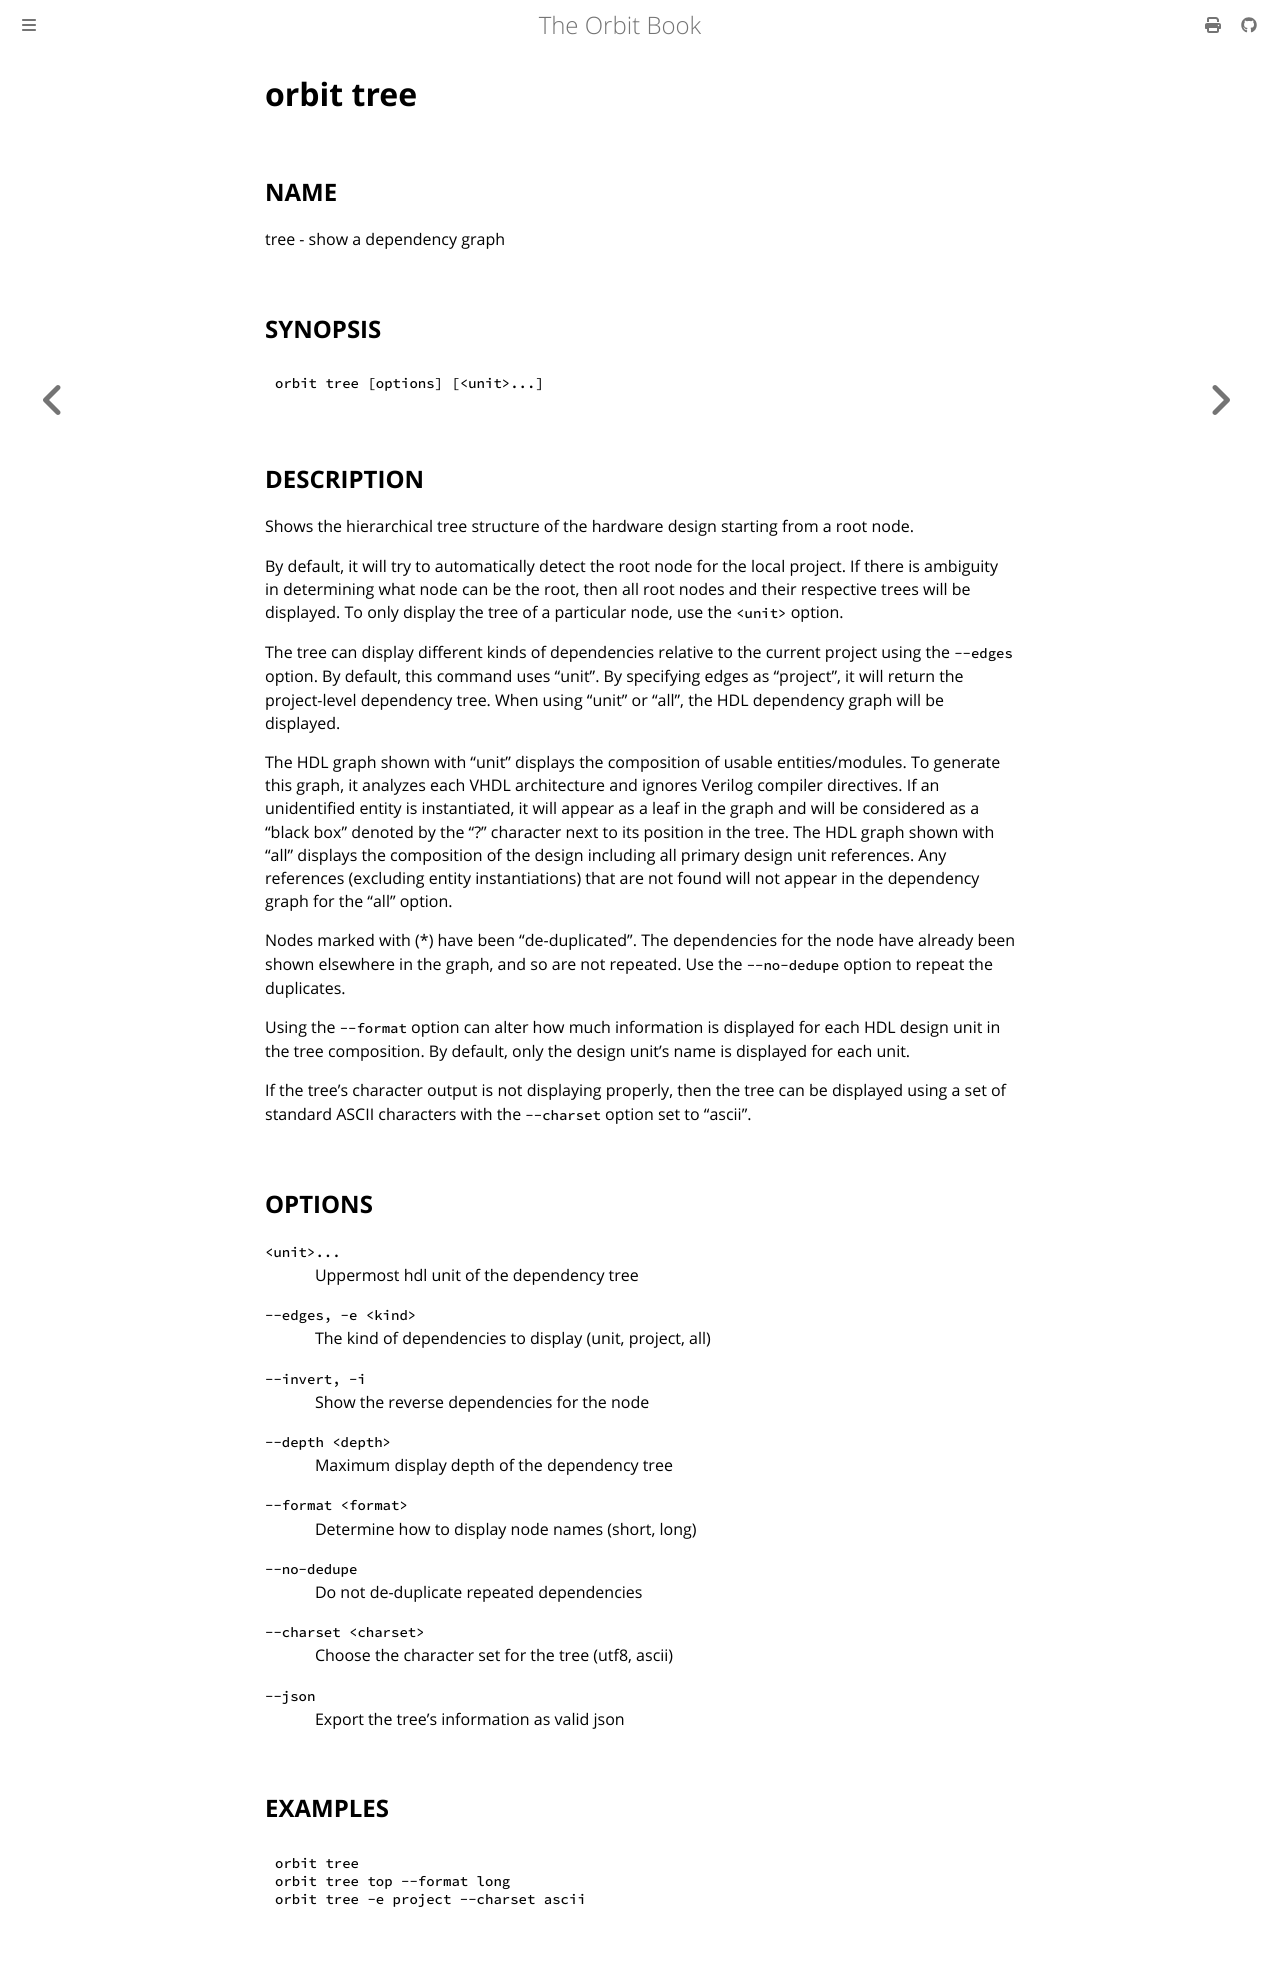

repository: chaseruskin/orbit · page: commands/tree.html · generator: mdbook

# __orbit tree__

## __NAME__

tree - show a dependency graph

## __SYNOPSIS__

```
orbit tree [options] [<unit>...]
```

## __DESCRIPTION__

Shows the hierarchical tree structure of the hardware design starting from a
root node.

By default, it will try to automatically detect the root node for the 
local project. If there is ambiguity in determining what node can be the root, 
then all root nodes and their respective trees will be displayed. To only 
display the tree of a particular node, use the `<unit>` option.

The tree can display different kinds of dependencies relative to the current
project using the `--edges` option. By default, this command uses "unit". By
specifying edges as "project", it will return the project-level dependency 
tree. When using "unit" or "all", the HDL dependency graph will be displayed.

The HDL graph shown with "unit" displays the composition of usable 
entities/modules. To generate this graph, it analyzes each VHDL architecture 
and ignores Verilog compiler directives. If an unidentified entity is 
instantiated, it will appear as a leaf in the graph and will be considered 
as a "black box" denoted by the "?" character next to its position in the 
tree. The HDL graph shown with "all" displays the composition of the design 
including all primary design unit references. Any references (excluding entity 
instantiations) that are not found will not appear in the dependency graph for
the "all" option.

Nodes marked with (*) have been "de-duplicated". The dependencies for the node 
have already been shown elsewhere in the graph, and so are not repeated. Use 
the `--no-dedupe` option to repeat the duplicates.

Using the `--format` option can alter how much information is displayed for
each HDL design unit in the tree composition. By default, only the design
unit's name is displayed for each unit.

If the tree's character output is not displaying properly, then the tree can
be displayed using a set of standard ASCII characters with the `--charset`
option set to "ascii".

## __OPTIONS__

`<unit>...`  
&nbsp; &nbsp; &nbsp; &nbsp; &nbsp; &nbsp; Uppermost hdl unit of the dependency tree

`--edges, -e <kind>`  
&nbsp; &nbsp; &nbsp; &nbsp; &nbsp; &nbsp; The kind of dependencies to display (unit, project, all)

`--invert, -i`  
&nbsp; &nbsp; &nbsp; &nbsp; &nbsp; &nbsp; Show the reverse dependencies for the node

`--depth <depth>`  
&nbsp; &nbsp; &nbsp; &nbsp; &nbsp; &nbsp; Maximum display depth of the dependency tree

`--format <format>`  
&nbsp; &nbsp; &nbsp; &nbsp; &nbsp; &nbsp; Determine how to display node names (short, long)

`--no-dedupe`  
&nbsp; &nbsp; &nbsp; &nbsp; &nbsp; &nbsp; Do not de-duplicate repeated dependencies

`--charset <charset>`  
&nbsp; &nbsp; &nbsp; &nbsp; &nbsp; &nbsp; Choose the character set for the tree (utf8, ascii)

`--json`  
&nbsp; &nbsp; &nbsp; &nbsp; &nbsp; &nbsp; Export the tree's information as valid json

## __EXAMPLES__

```
orbit tree
orbit tree top --format long
orbit tree -e project --charset ascii
```
